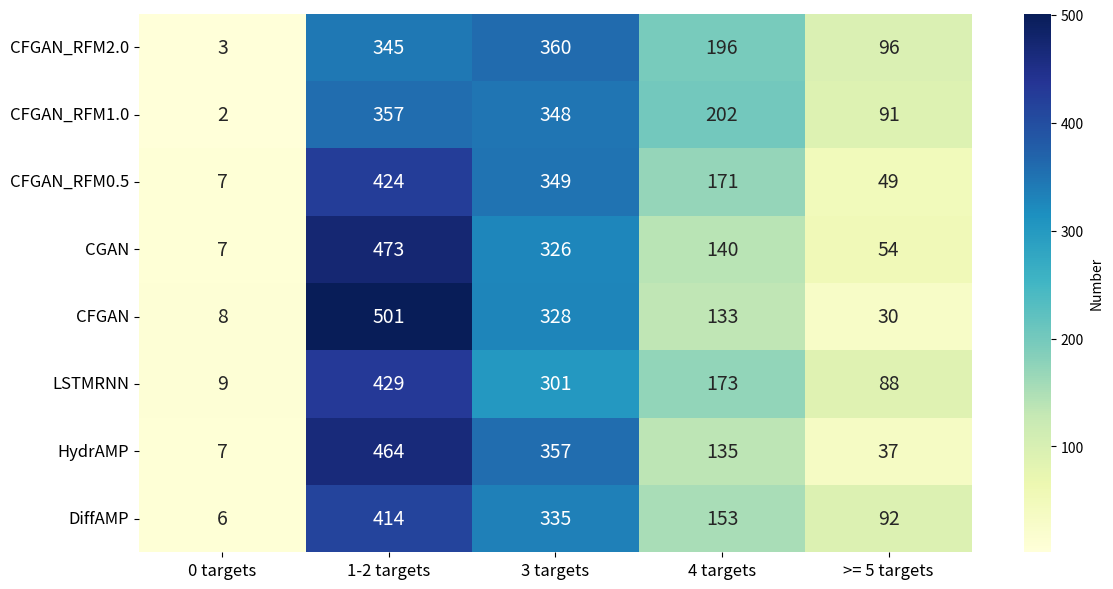

Write Python code to recreate this figure.
import matplotlib.pyplot as plt
import seaborn as sns
import pandas as pd

data = {
    'Model': ['CFGAN_RF2.0', 'CFGAN_RF1.0', 'CFGAN_RF0.5', 'CGAN', 'CFGAN', 'LSTMRNN', 'HydrAMP', 'DiffAMP'],
    '3- tags': [348, 359, 431, 480, 509, 438, 471, 420],
    '3 tags': [360, 348, 349, 326, 328, 301, 357, 335],
    '4 tags': [196, 202, 171, 140, 133, 173, 135, 153],
    '5 tags': [70, 64, 37, 40, 25, 62, 28, 52],
    '5+ tags': [26, 27, 12, 14, 5, 26, 9, 40],
}

import matplotlib.pyplot as plt
import seaborn as sns
import pandas as pd

models = ['CFGAN_RFM2.0', 'CFGAN_RFM1.0', 'CFGAN_RFM0.5', 'CGAN', 'CFGAN', 'LSTMRNN', 'HydrAMP', 'DiffAMP']
labels = ['0 targets', '1-2 targets', '3 targets', '4 targets', '>= 5 targets']

data = [
    [3, 345, 360, 196, 96],
    [2, 357, 348, 202, 91],
    [7 ,424, 349, 171, 49],
    [7, 473, 326, 140, 54],
    [8, 501, 328, 133, 30],
    [9, 429, 301, 173, 88],
    [7, 464, 357, 135, 37],
    [6, 414, 335, 153, 92],
]

df = pd.DataFrame(data, index=models, columns=labels)


plt.figure(figsize=(12, 6))
sns.heatmap(df, annot=True, fmt='d', cmap="YlGnBu",cbar_kws={'label': 'Number'}, annot_kws={"size": 14})


plt.xticks(fontsize=12)
plt.yticks(fontsize=12)  

plt.tight_layout()
plt.show()

